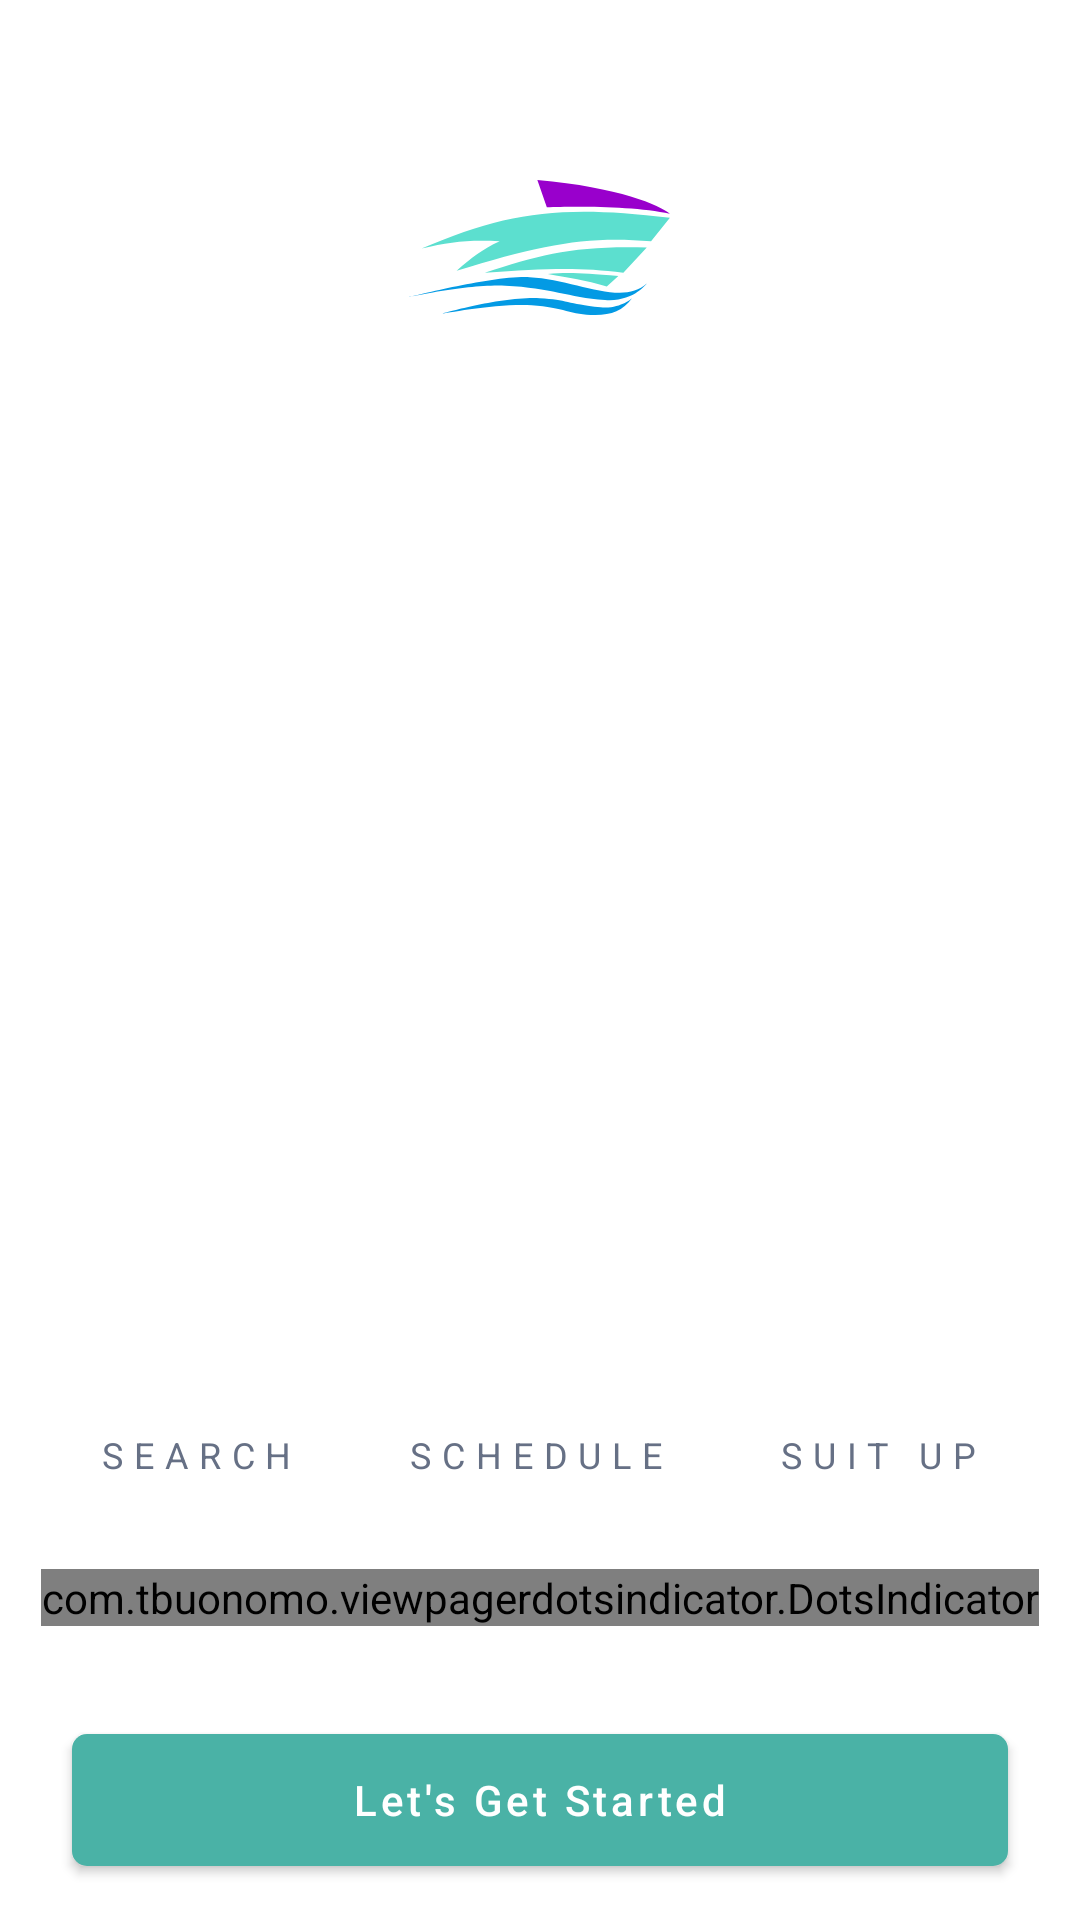

Android layout source for this screen:
<!-- AndroidManifest.xml: activity theme AppTheme.NoActionBar -->
<!-- res/layout/activity_intro.xml -->
<?xml version="1.0" encoding="utf-8"?>
<androidx.coordinatorlayout.widget.CoordinatorLayout xmlns:android="http://schemas.android.com/apk/res/android"
    xmlns:app="http://schemas.android.com/apk/res-auto"
    xmlns:tools="http://schemas.android.com/tools"
    android:layout_width="match_parent"
    android:layout_height="match_parent"
    android:background="@color/white"
    android:fitsSystemWindows="true"
    tools:context=".IntroActivity">

    <RelativeLayout
        android:layout_width="match_parent"
        android:layout_height="match_parent"
        app:layout_behavior="@string/appbar_scrolling_view_behavior">

        <LinearLayout
            android:layout_width="match_parent"
            android:layout_height="match_parent"
            android:orientation="vertical">

            <ImageView
                android:id="@+id/imgLogo"
                android:transitionName="@string/transitionAppLogo"
                android:layout_width="87dp"
                android:layout_height="45dp"
                android:layout_gravity="center"
                android:layout_marginTop="60dp"
                android:layout_marginBottom="10dp"
                android:background="@drawable/ic_chartered4_logo"
                android:fitsSystemWindows="true"
                android:scaleType="fitXY" />

            <androidx.viewpager.widget.ViewPager
                android:id="@+id/viewPager"
                android:layout_width="match_parent"
                android:layout_height="0dp"
                android:layout_weight="1" />

            <LinearLayout
                android:layout_width="match_parent"
                android:layout_height="wrap_content"
                android:gravity="center"
                android:orientation="horizontal">

                <TextView
                    android:layout_width="wrap_content"
                    android:layout_height="wrap_content"
                    android:letterSpacing="0.3"
                    android:text="@string/search"
                    android:textAllCaps="true"
                    android:textAppearance="@style/FontPath.Medium"
                    android:textColor="@color/grey500"
                    android:textSize="12sp" />

                <ImageView
                    android:layout_width="4dp"
                    android:layout_height="4dp"
                    android:layout_marginStart="16dp"
                    android:layout_marginEnd="16dp"
                    android:backgroundTint="@color/indicatorUnselected"
                    android:background="@drawable/ic_circle" />

                <TextView
                    android:layout_width="wrap_content"
                    android:layout_height="wrap_content"
                    android:letterSpacing="0.3"
                    android:text="@string/schedule"
                    android:textAllCaps="true"
                    android:textAppearance="@style/FontPath.Medium"
                    android:textColor="@color/grey500"
                    android:textSize="12sp" />

                <ImageView
                    android:layout_width="4dp"
                    android:layout_height="4dp"
                    android:layout_marginStart="16dp"
                    android:layout_marginEnd="16dp"
                    android:backgroundTint="@color/indicatorUnselected"
                    android:background="@drawable/ic_circle" />

                <TextView
                    android:layout_width="wrap_content"
                    android:layout_height="wrap_content"
                    android:letterSpacing="0.3"
                    android:text="@string/suit_up"
                    android:textAllCaps="true"
                    android:textAppearance="@style/FontPath.Medium"
                    android:textColor="@color/grey500"
                    android:textSize="12sp" />

            </LinearLayout>

            <com.tbuonomo.viewpagerdotsindicator.DotsIndicator
                android:id="@+id/dotsIndicator"
                android:layout_width="wrap_content"
                android:layout_height="wrap_content"
                app:dotsColor="@color/indicatorUnselected"
                app:dotsCornerRadius="5dp"
                app:dotsSize="6dp"
                android:layout_marginTop="30dp"
                android:layout_marginBottom="30dp"
                android:layout_gravity="center"
                app:dotsSpacing="4dp"
                app:dotsWidthFactor="3"
                app:progressMode="false"
                app:selectedDotColor="@color/colorPrimary" />

            <com.google.android.material.button.MaterialButton
                android:id="@+id/btnStart"
                android:layout_width="match_parent"
                android:layout_height="56dp"
                android:layout_gravity="center"
                android:layout_marginStart="24dp"
                android:layout_marginEnd="24dp"
                android:layout_marginBottom="12dp"
                android:text="@string/lets_start"
                android:textAllCaps="false"
                android:textColor="@color/white"
                android:textSize="14sp"
                app:backgroundTint="@color/colorPrimary"
                app:cornerRadius="5dp"
                app:rippleColor="@color/colorPrimaryRipple" />

        </LinearLayout>

    </RelativeLayout>

</androidx.coordinatorlayout.widget.CoordinatorLayout>
<!-- resources referenced by this layout -->
<resources>
  <color name="colorPrimary">#4AB2A6</color>
  <color name="colorPrimaryRipple">#4228929D</color>
  <color name="grey500">#667085</color>
  <color name="indicatorUnselected">#D0D5DD</color>
  <color name="white">#FFFFFFFF</color>
  <!-- drawable ic_chartered4_logo (drawable) -->
  <vector xmlns:android="http://schemas.android.com/apk/res/android"
      android:width="812dp"
      android:height="418dp"
      android:viewportWidth="812"
      android:viewportHeight="418">
      <path
          android:pathData="M596.06,394.26C656.22,400.37 693.91,366.2 693.91,366.2C665.22,404.57 631.45,418 579.41,418C501.33,418 483.64,394.26 381.63,387.79C279.62,381.31 104.74,413.68 104.74,413.68C104.74,413.68 287.51,360.32 406.61,366.2C494.05,370.52 489.89,383.47 596.06,394.26Z"
          android:fillColor="#039AE4"/>
      <path
          android:pathData="M666.83,287.38L739.73,209C515.45,202.75 409.12,230.08 235.67,287.38C422.58,274.73 524.57,269.55 666.83,287.38Z"
          android:fillColor="#5CDFCF"/>
      <path
          android:pathData="M615.35,329.83L651.36,297.17C536.49,287.26 490.97,285.79 432.06,290.88C500.94,303.71 545.62,308.39 615.35,329.83Z"
          android:fillColor="#5CDFCF"/>
      <path
          android:pathData="M375.11,300.75C515.51,307.41 662.2,391.71 739.73,320.72C739.73,320.72 698.22,378.43 609.81,371.74C492.46,362.87 444.26,334.03 299.67,327.37C182.02,321.96 0,362.87 0,362.87C0,362.87 259.66,295.28 375.11,300.75Z"
          android:fillColor="#039AE4"/>
      <path
          android:pathData="M39.28,211.96C304.83,98.37 473.35,76.23 811.74,116.73L753.13,189.67C553.59,172.87 417.01,198.7 148.13,280.84C197.96,238.74 226.07,215.59 282.11,189.67C178.75,184.63 127.63,192.8 39.28,211.96Z"
          android:fillColor="#5CDFCF"/>
      <path
          android:pathData="M428.78,84.4L399.32,0C655.19,22.51 780.88,79.04 811.74,104.5C704.01,80.38 511.55,81.05 428.78,84.4Z"
          android:fillColor="#9900CC"/>
  </vector>
  <string name="lets_start">Let\'s Get Started</string>
  <string name="schedule">Schedule</string>
  <string name="search">Search</string>
  <string name="suit_up">Suit up</string>
  <string name="transitionAppLogo">Transition App Logo</string>
  <style name="FontPath.Medium" parent="android:TextAppearance">
          
          <item name="fontPath">fonts/inter_medium.ttf</item>
      </style>
  <style name="AppTheme.NoActionBar">
          <item name="windowActionBar">false</item>
          <item name="windowNoTitle">true</item>
      </style>
</resources>
